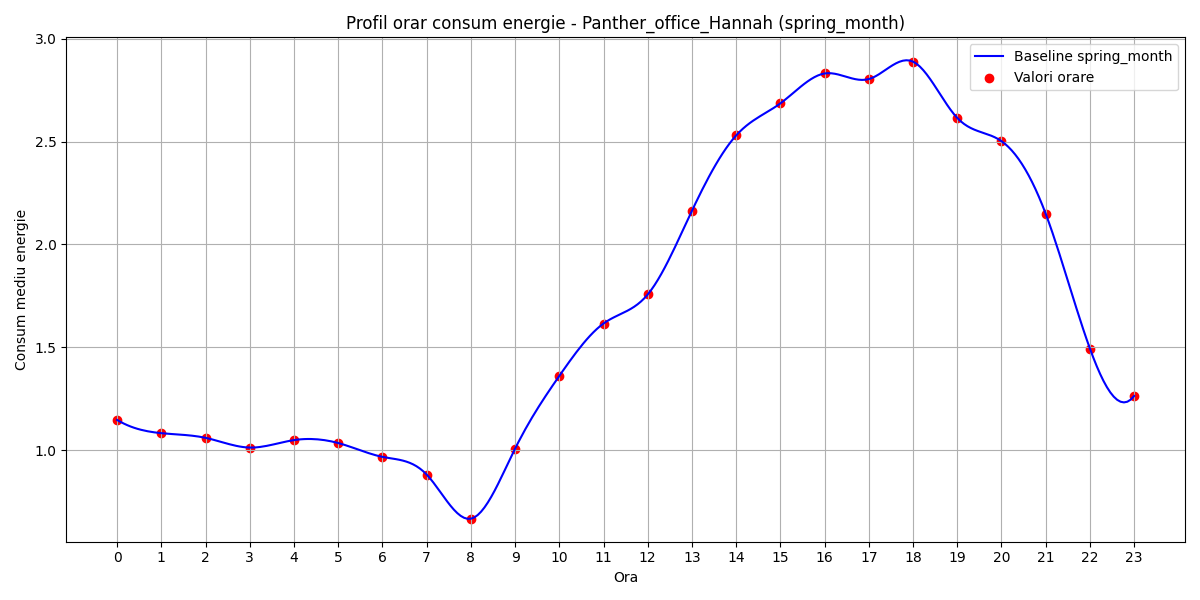

Source data for this figure (header and first rows):
hour, B(t)
0, 1.147
1, 1.083
2, 1.06
3, 1.013
4, 1.049
5, 1.035
6, 0.968
7, 0.882
8, 0.6675
9, 1.008
10, 1.361
11, 1.616
12, 1.757
13, 2.164
14, 2.53
15, 2.686
16, 2.831
17, 2.804
18, 2.888
19, 2.615
20, 2.502
21, 2.149
22, 1.494
23, 1.264
